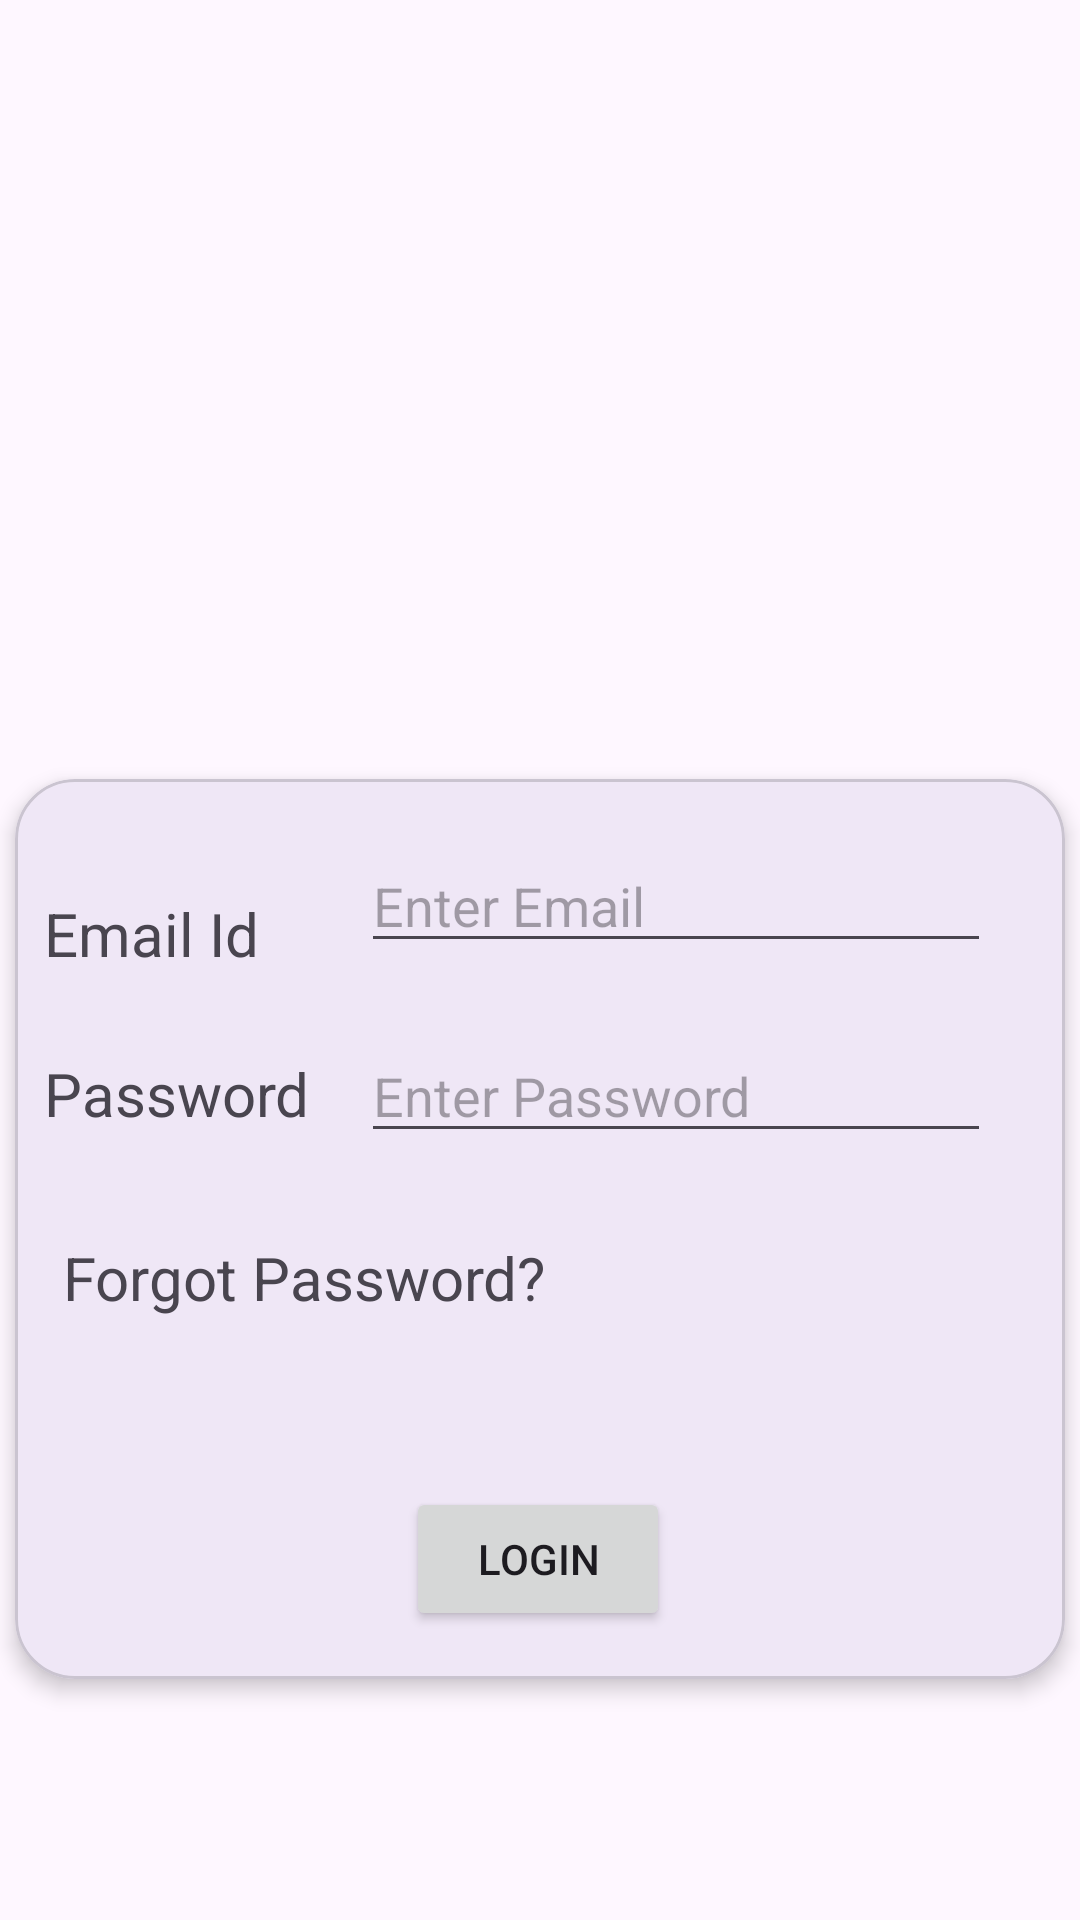

This screen was rendered from an Android layout file. Write that file and the resources it references.
<!-- AndroidManifest.xml: application theme Theme._25172022058_practical3_mad -->
<!-- res/layout/activity_login.xml -->
<?xml version="1.0" encoding="utf-8"?>
<androidx.constraintlayout.widget.ConstraintLayout xmlns:android="http://schemas.android.com/apk/res/android"
    xmlns:app="http://schemas.android.com/apk/res-auto"
    xmlns:tools="http://schemas.android.com/tools"
    android:id="@+id/main"
    android:layout_width="match_parent"
    android:layout_height="match_parent"
    tools:context=".login"
    tools:layout_editor_absoluteX="-43dp"
    tools:layout_editor_absoluteY="-284dp">

    <ImageView
        android:id="@+id/imageView"
        android:layout_width="408dp"
        android:layout_height="226dp"
        android:layout_marginTop="4dp"
        app:layout_constraintEnd_toEndOf="parent"
        app:layout_constraintStart_toStartOf="parent"
        app:layout_constraintTop_toTopOf="parent"
        app:srcCompat="@drawable/guni_pink_logo" />

    <com.google.android.material.card.MaterialCardView
        android:id="@+id/materialCardView"
        android:layout_width="350dp"
        android:layout_height="300dp"
        android:layout_margin="16dp"
        app:cardCornerRadius="20dp"
        app:cardElevation="4dp"
        app:layout_constraintBottom_toBottomOf="parent"
        app:layout_constraintEnd_toEndOf="parent"
        app:layout_constraintStart_toStartOf="parent"
        app:layout_constraintTop_toBottomOf="@+id/imageView"
        app:layout_constraintVertical_bias="0.175">

        <androidx.constraintlayout.widget.ConstraintLayout
            android:layout_width="match_parent"
            android:layout_height="match_parent">

            <TextView
                android:id="@+id/emailidtextView"
                android:layout_width="wrap_content"
                android:layout_height="wrap_content"
                android:layout_marginTop="38dp"
                android:layout_marginEnd="24dp"
                android:text="Email Id"
                android:textSize="20sp"
                app:layout_constraintEnd_toStartOf="@+id/editTextText"
                app:layout_constraintStart_toStartOf="parent"
                app:layout_constraintTop_toTopOf="parent" />

            <TextView
                android:id="@+id/passtextView"
                android:layout_width="wrap_content"
                android:layout_height="wrap_content"
                android:layout_marginEnd="7dp"
                android:text="Password"
                android:textSize="20sp"
                app:layout_constraintBaseline_toBaselineOf="@+id/editTextText2"
                app:layout_constraintEnd_toStartOf="@+id/editTextText2"
                app:layout_constraintStart_toStartOf="parent" />

            <TextView
                android:id="@+id/forgottextView"
                android:layout_width="wrap_content"
                android:layout_height="wrap_content"
                android:layout_marginStart="16dp"
                android:layout_marginTop="28dp"
                android:text="Forgot Password?"
                android:textSize="20sp"
                app:layout_constraintStart_toStartOf="parent"
                app:layout_constraintTop_toBottomOf="@+id/editTextText2" />

            <Button
                android:id="@+id/login1button"
                android:layout_width="wrap_content"
                android:layout_height="wrap_content"
                android:layout_marginBottom="16dp"
                android:text="Login"
                app:layout_constraintBottom_toBottomOf="parent"
                app:layout_constraintEnd_toEndOf="parent"
                app:layout_constraintHorizontal_bias="0.498"
                app:layout_constraintStart_toStartOf="parent" />

            <EditText
                android:id="@+id/editTextText"
                android:layout_width="wrap_content"
                android:layout_height="wrap_content"
                android:layout_marginTop="20dp"
                android:layout_marginEnd="15dp"
                android:ems="10"
                android:hint="Enter Email "
                android:inputType="textEmailAddress"
                app:layout_constraintEnd_toEndOf="parent"
                app:layout_constraintStart_toEndOf="@+id/emailidtextView"
                app:layout_constraintTop_toTopOf="parent" />

            <EditText
                android:id="@+id/editTextText2"
                android:layout_width="wrap_content"
                android:layout_height="wrap_content"
                android:layout_marginTop="22dp"
                android:layout_marginEnd="15dp"
                android:ems="10"
                android:hint="Enter Password"
                android:inputType="textPassword"
                app:layout_constraintEnd_toEndOf="parent"
                app:layout_constraintStart_toEndOf="@+id/passtextView"
                app:layout_constraintTop_toBottomOf="@+id/editTextText" />
        </androidx.constraintlayout.widget.ConstraintLayout>

    </com.google.android.material.card.MaterialCardView>

</androidx.constraintlayout.widget.ConstraintLayout>
<!-- resources referenced by this layout -->
<resources>
  <style name="Theme._25172022058_practical3_mad" parent="Base.Theme._25172022058_practical3_mad" />
  <style name="Base.Theme._25172022058_practical3_mad" parent="Theme.Material3.DayNight.NoActionBar">
          
          
      </style>
</resources>
